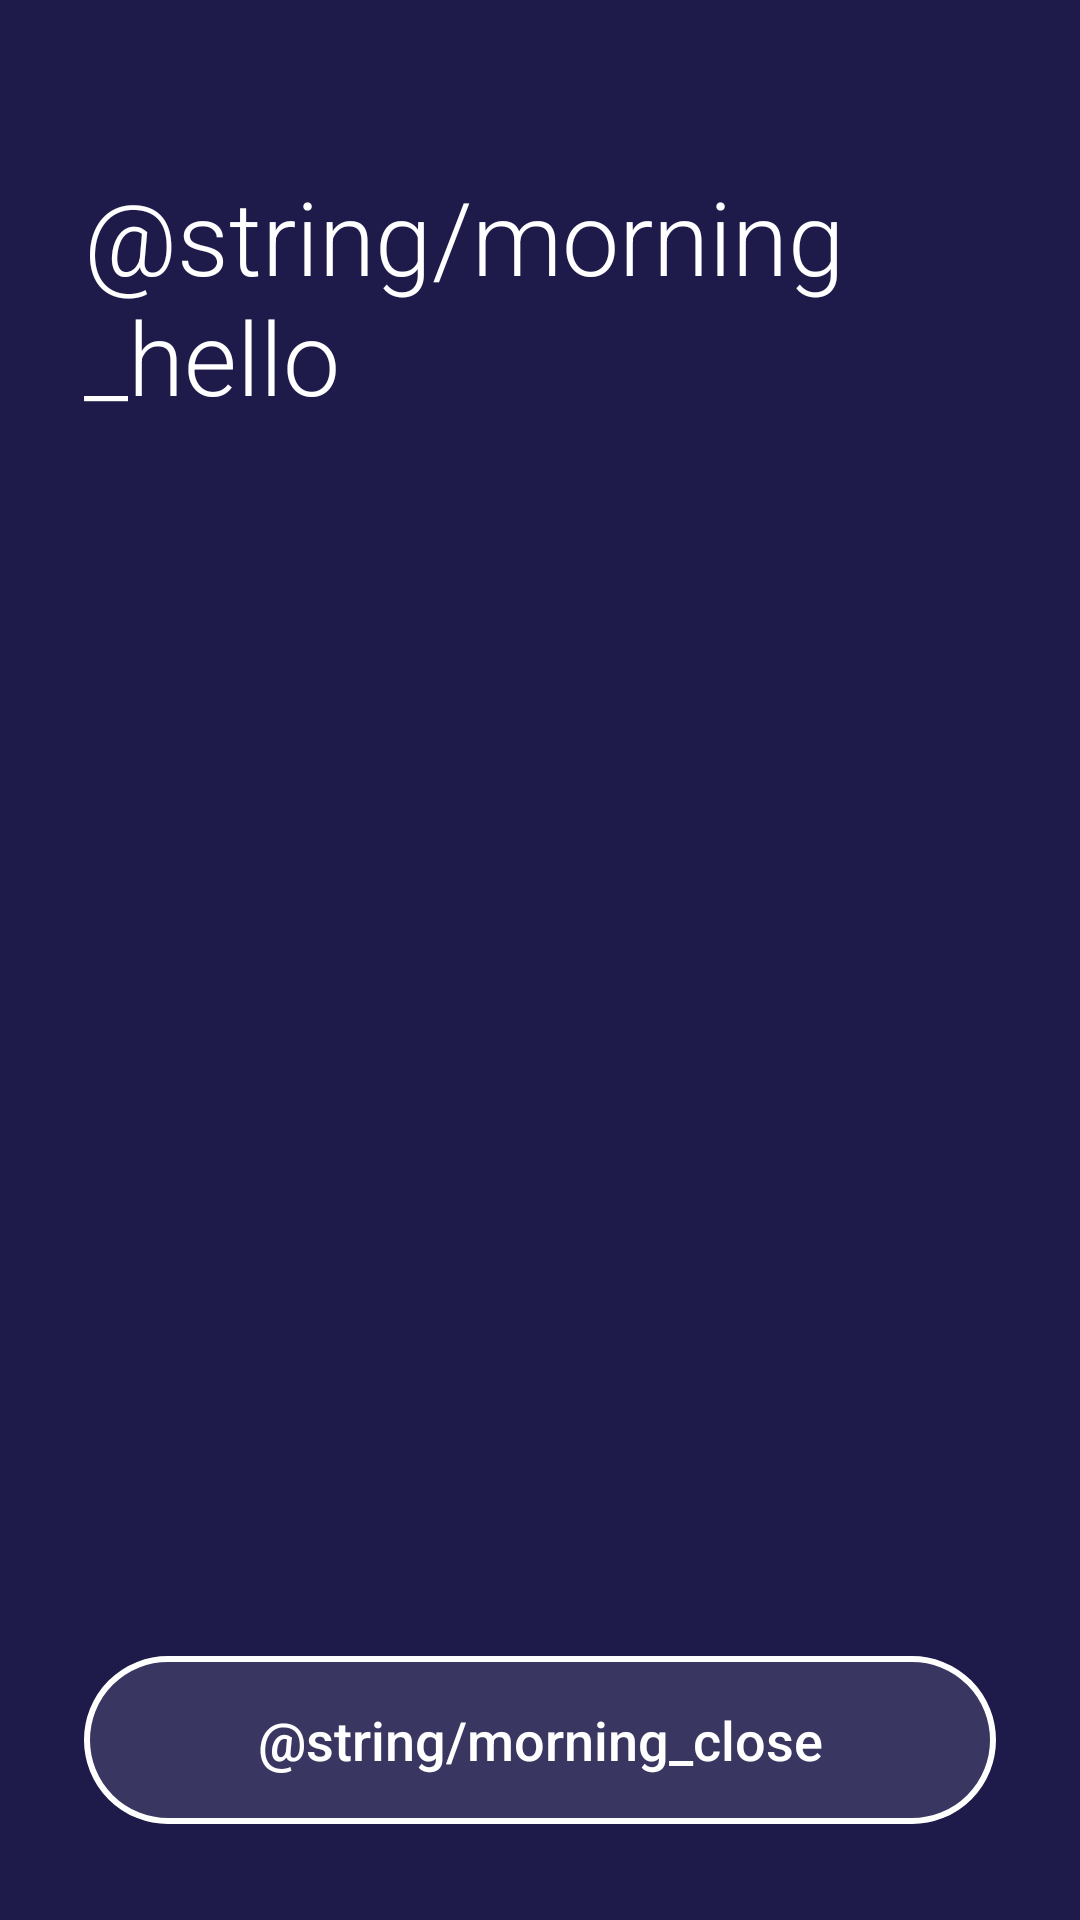

Write the Android layout XML for this screen, with the resource values it uses.
<!-- AndroidManifest.xml: activity theme RingTheme -->
<!-- res/layout/activity_morning.xml -->
<?xml version="1.0" encoding="utf-8"?>
<LinearLayout xmlns:android="http://schemas.android.com/apk/res/android"
    android:layout_width="match_parent"
    android:layout_height="match_parent"
    android:background="@color/ring_background"
    android:fitsSystemWindows="true"
    android:orientation="vertical"
    android:paddingStart="28dp"
    android:paddingTop="32dp"
    android:paddingEnd="28dp"
    android:paddingBottom="32dp">

    <TextView
        android:id="@+id/morning_hello"
        android:layout_width="match_parent"
        android:layout_height="wrap_content"
        android:layout_marginTop="24dp"
        android:fontFamily="sans-serif-light"
        android:text="@string/morning_hello"
        android:textColor="@color/ring_text"
        android:textSize="34sp" />

    <TextView
        android:id="@+id/morning_date"
        android:layout_width="match_parent"
        android:layout_height="wrap_content"
        android:layout_marginTop="4dp"
        android:textColor="@color/ring_text_soft"
        android:textSize="18sp" />

    <ScrollView
        android:layout_width="match_parent"
        android:layout_height="0dp"
        android:layout_marginTop="24dp"
        android:layout_weight="1">

        <LinearLayout
            android:id="@+id/morning_rows"
            android:layout_width="match_parent"
            android:layout_height="wrap_content"
            android:orientation="vertical" />
    </ScrollView>

    <TextView
        android:id="@+id/morning_note"
        android:layout_width="match_parent"
        android:layout_height="wrap_content"
        android:layout_marginBottom="12dp"
        android:textColor="@color/ring_text_soft"
        android:textSize="13sp" />

    <Button
        android:id="@+id/morning_close"
        android:layout_width="match_parent"
        android:layout_height="56dp"
        android:background="@drawable/ring_button_outline"
        android:stateListAnimator="@null"
        android:text="@string/morning_close"
        android:textAllCaps="false"
        android:textColor="@color/ring_text"
        android:textSize="18sp" />
</LinearLayout>
<!-- resources referenced by this layout -->
<resources>
  <color name="ring_background">#FF1E1B4B</color>
  <color name="ring_text">#FFFFFFFF</color>
  <color name="ring_text_soft">#FFC7D2FE</color>
  <!-- drawable ring_button_outline (drawable) -->
  <?xml version="1.0" encoding="utf-8"?>
  <ripple xmlns:android="http://schemas.android.com/apk/res/android"
      android:color="#33FFFFFF">
      <item>
          <shape android:shape="rectangle">
              <solid android:color="#1FFFFFFF" />
              <stroke
                  android:width="2dp"
                  android:color="@color/ring_text" />
              <corners android:radius="36dp" />
          </shape>
      </item>
  </ripple>
  <string name="morning_close">סגירה</string>
  <string name="morning_hello">בוקר טוב</string>
  <style name="RingTheme" parent="@android:style/Theme.Material.NoActionBar">
          <item name="android:windowBackground">@color/ring_background</item>
          <item name="android:statusBarColor">@color/ring_background</item>
          <item name="android:navigationBarColor">@color/ring_background</item>
          <item name="android:windowLightStatusBar">false</item>
      </style>
</resources>
